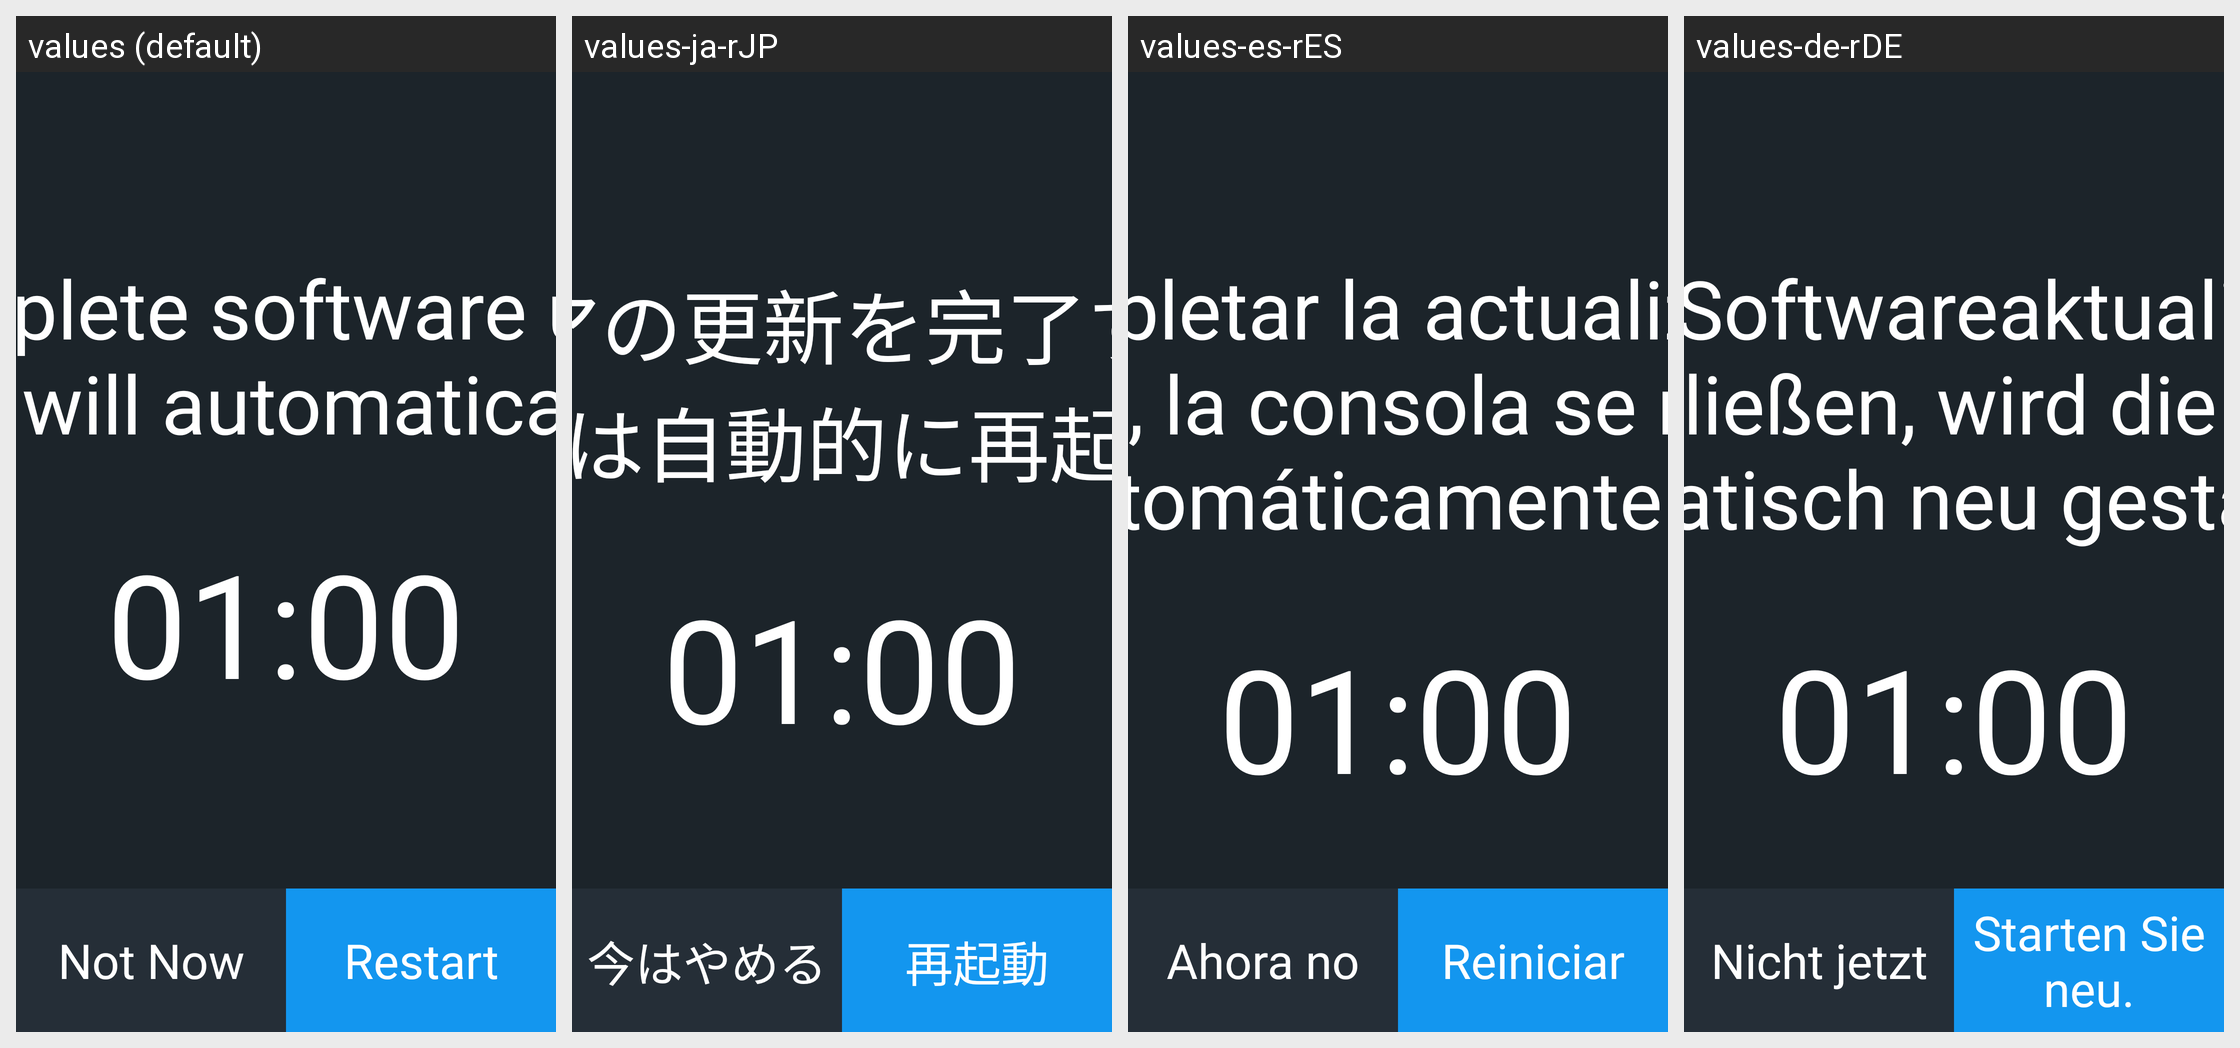

Locale-by-locale string values for the Android screen shown in this grid:
Android screen res/layout/window_update_restart.xml rendered under 4 locales, left to right: values (default), values-ja-rJP, values-es-rES, values-de-rDE. Device: Nexus 5 (rendered at 1080×1920; each locale shown at half size, 540×960, under a caption strip naming it); theme Theme.App.Starting.
Other locales in the repository, not shown: values-fi-rFI, values-fr-rFR, values-it-rIT, values-ko-rKR, values-nb-rNO, values-nl-rNL, values-pt-rPT, values-zh-rCN, values-zh-rTW.
Strings drawn on this screen, with the default value and each locale's value (text and hints the layout hard-codes, and strings that could not be matched under every locale, appear in the picture but are not listed):

restart_app
  values: To complete software update, 
      the console will automatically restart in
  values-ja-rJP: ソフトウェアの更新を完了するために、コンソールは自動的に再起動します。
  values-es-rES: Para completar la actualización del software, la consola se reiniciará automáticamente en
  values-de-rDE: Um die Softwareaktualisierung abzuschließen, wird die Konsole automatisch neu gestartet in

_01_00
  values: 01:00
  values-ja-rJP: 01:00  [not translated; the default value is used]
  values-es-rES: 01:00  [not translated; the default value is used]
  values-de-rDE: 01:00  [not translated; the default value is used]

not_now
  values: Not Now
  values-ja-rJP: 今はやめる
  values-es-rES: Ahora no
  values-de-rDE: Nicht jetzt

restart
  values: Restart
  values-ja-rJP: 再起動
  values-es-rES: Reiniciar
  values-de-rDE: Starten Sie neu.
